2-way image classification set "semi-conductor-image-classification-first" from GitHub (Natsukashii/Datasets); label vocabulary: bad 1, good semiconductor.

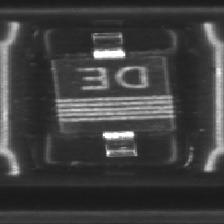
Label: good semiconductor

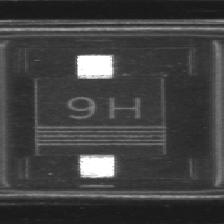
Label: good semiconductor

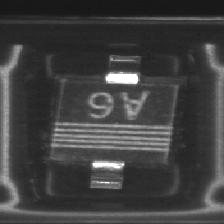
Label: good semiconductor

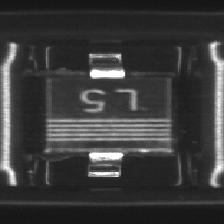
Label: bad 1

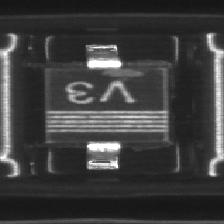
Label: bad 1

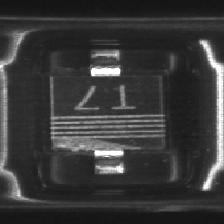
Label: bad 1
